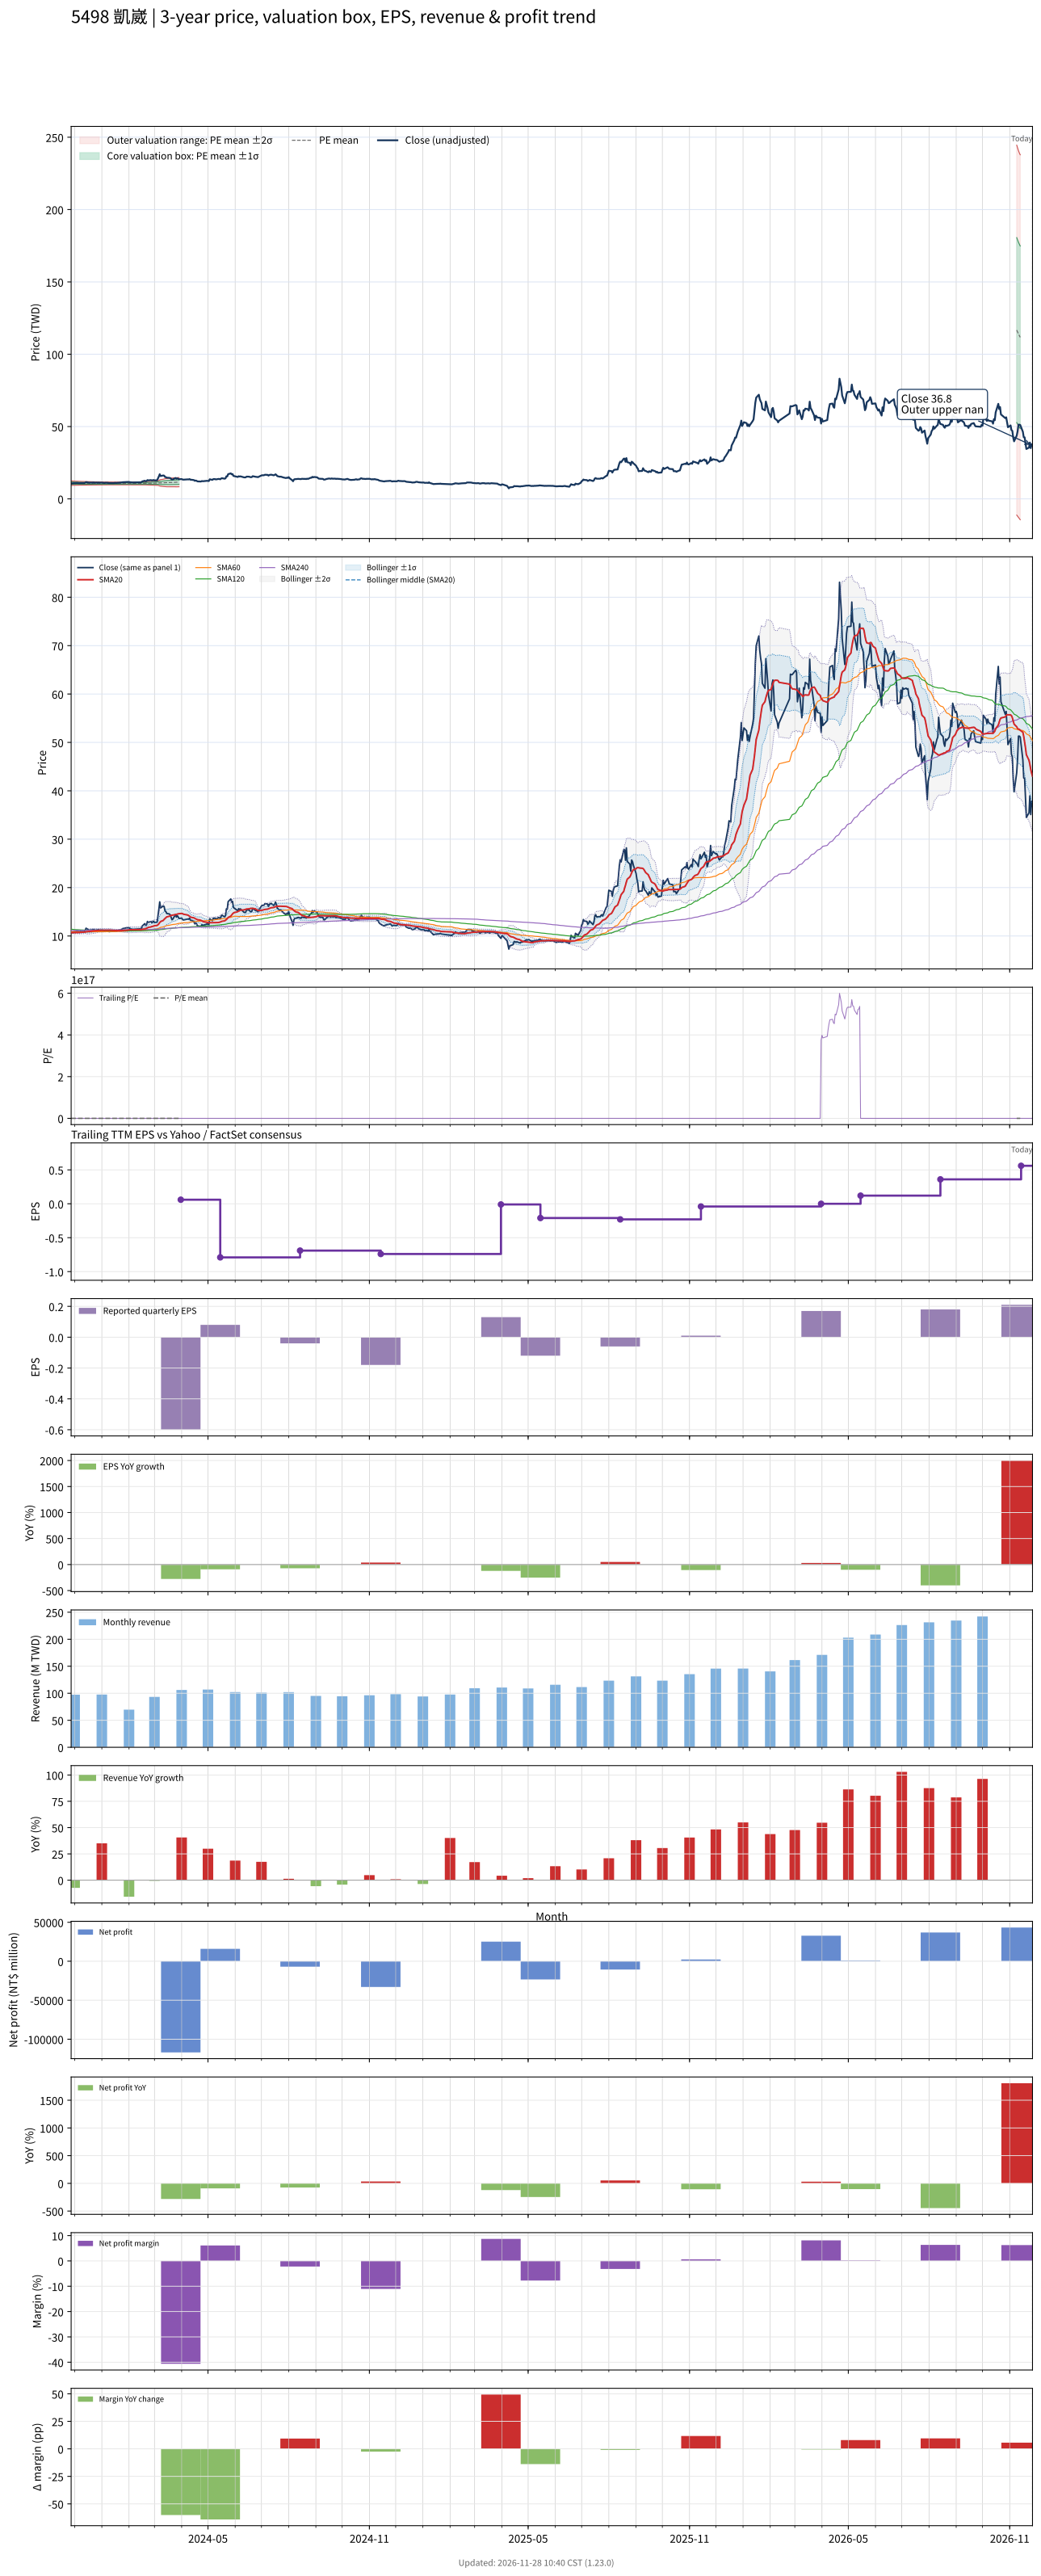

Data behind this chart, as committed beside it:
# chart-version: skill-stock-dynamic-val…
date, close, available_date, period_end, eps, ttm_eps, pe, pe_mean, pe_std, price_m2, price_m1, price_mean, price_p1, price_p2, forward_eps, forward_pe, forward_pe_mean, forward_pe_std, forward_price_m2, forward_price_m1, forward_price_mean, forward_price_p1, forward_price_p2, sma20
2023-11-27, 10.65, 2023-11-14, 2023-09-30, -0.13, 1, 10.65, 10.9, 0.7778, 9.349, 10.13, 10.9, 11.68, 12.46, , , , , , , , , , 10.69
2023-11-28, 10.7, 2023-11-14, 2023-09-30, -0.13, 1, 10.7, 10.89, 0.7585, 9.37, 10.13, 10.89, 11.65, 12.4, , , , , , , , , , 10.69
2023-11-29, 10.75, 2023-11-14, 2023-09-30, -0.13, 1, 10.75, 10.87, 0.7439, 9.384, 10.13, 10.87, 11.62, 12.36, , , , , , , , , , 10.69
2023-11-30, 10.9, 2023-11-14, 2023-09-30, -0.13, 1, 10.9, 10.86, 0.7267, 9.405, 10.13, 10.86, 11.58, 12.31, , , , , , , , , , 10.7
2023-12-01, 10.9, 2023-11-14, 2023-09-30, -0.13, 1, 10.9, 10.84, 0.7079, 9.428, 10.14, 10.84, 11.55, 12.26, , , , , , , , , , 10.7
2023-12-04, 11.05, 2023-11-14, 2023-09-30, -0.13, 1, 11.05, 10.83, 0.6906, 9.45, 10.14, 10.83, 11.52, 12.21, , , , , , , , , , 10.71
2023-12-05, 10.95, 2023-11-14, 2023-09-30, -0.13, 1, 10.95, 10.82, 0.682, 9.458, 10.14, 10.82, 11.5, 12.19, , , , , , , , , , 10.72
2023-12-06, 10.9, 2023-11-14, 2023-09-30, -0.13, 1, 10.9, 10.81, 0.6699, 9.471, 10.14, 10.81, 11.48, 12.15, , , , , , , , , , 10.73
2023-12-07, 10.95, 2023-11-14, 2023-09-30, -0.13, 1, 10.95, 10.8, 0.6576, 9.486, 10.14, 10.8, 11.46, 12.12, , , , , , , , , , 10.74
2023-12-08, 10.95, 2023-11-14, 2023-09-30, -0.13, 1, 10.95, 10.79, 0.6389, 9.51, 10.15, 10.79, 11.43, 12.07, , , , , , , , , , 10.76
2023-12-11, 10.9, 2023-11-14, 2023-09-30, -0.13, 1, 10.9, 10.77, 0.6192, 9.536, 10.16, 10.77, 11.39, 12.01, , , , , , , , , , 10.77
2023-12-12, 10.95, 2023-11-14, 2023-09-30, -0.13, 1, 10.95, 10.76, 0.601, 9.56, 10.16, 10.76, 11.36, 11.96, , , , , , , , , , 10.8
2023-12-13, 11.15, 2023-11-14, 2023-09-30, -0.13, 1, 11.15, 10.75, 0.5851, 9.583, 10.17, 10.75, 11.34, 11.92, , , , , , , , , , 10.83
2023-12-14, 11.6, 2023-11-14, 2023-09-30, -0.13, 1, 11.6, 10.75, 0.5705, 9.605, 10.18, 10.75, 11.32, 11.89, , , , , , , , , , 10.87
2023-12-15, 11.5, 2023-11-14, 2023-09-30, -0.13, 1, 11.5, 10.74, 0.5635, 9.615, 10.18, 10.74, 11.31, 11.87, , , , , , , , , , 10.91
2023-12-18, 11.15, 2023-11-14, 2023-09-30, -0.13, 1, 11.15, 10.74, 0.5567, 9.623, 10.18, 10.74, 11.29, 11.85, , , , , , , , , , 10.94
2023-12-19, 11.25, 2023-11-14, 2023-09-30, -0.13, 1, 11.25, 10.73, 0.5471, 9.637, 10.18, 10.73, 11.28, 11.82, , , , , , , , , , 10.96
2023-12-20, 11.25, 2023-11-14, 2023-09-30, -0.13, 1, 11.25, 10.73, 0.5406, 9.645, 10.19, 10.73, 11.27, 11.81, , , , , , , , , , 10.99
2023-12-21, 11.2, 2023-11-14, 2023-09-30, -0.13, 1, 11.2, 10.72, 0.5292, 9.661, 10.19, 10.72, 11.25, 11.78, , , , , , , , , , 11.02
2023-12-22, 11.35, 2023-11-14, 2023-09-30, -0.13, 1, 11.35, 10.71, 0.5198, 9.675, 10.19, 10.71, 11.23, 11.75, , , , , , , , , , 11.05
2023-12-25, 11.15, 2023-11-14, 2023-09-30, -0.13, 1, 11.15, 10.71, 0.5113, 9.686, 10.2, 10.71, 11.22, 11.73, , , , , , , , , , 11.07
2023-12-26, 11.25, 2023-11-14, 2023-09-30, -0.13, 1, 11.25, 10.7, 0.5033, 9.697, 10.2, 10.7, 11.21, 11.71, , , , , , , , , , 11.1
2023-12-27, 11.2, 2023-11-14, 2023-09-30, -0.13, 1, 11.2, 10.7, 0.4965, 9.707, 10.2, 10.7, 11.2, 11.69, , , , , , , , , , 11.12
2023-12-28, 11.3, 2023-11-14, 2023-09-30, -0.13, 1, 11.3, 10.7, 0.4949, 9.709, 10.2, 10.7, 11.19, 11.69, , , , , , , , , , 11.14
2023-12-29, 11.2, 2023-11-14, 2023-09-30, -0.13, 1, 11.2, 10.7, 0.491, 9.714, 10.2, 10.7, 11.19, 11.68, , , , , , , , , , 11.16
2024-01-02, 11.2, 2023-11-14, 2023-09-30, -0.13, 1, 11.2, 10.69, 0.4884, 9.717, 10.21, 10.69, 11.18, 11.67, , , , , , , , , , 11.17
2024-01-03, 11.1, 2023-11-14, 2023-09-30, -0.13, 1, 11.1, 10.69, 0.488, 9.717, 10.21, 10.69, 11.18, 11.67, , , , , , , , , , 11.18
2024-01-04, 11, 2023-11-14, 2023-09-30, -0.13, 1, 11, 10.69, 0.4866, 9.718, 10.2, 10.69, 11.18, 11.66, , , , , , , , , , 11.18
2024-01-05, 11.15, 2023-11-14, 2023-09-30, -0.13, 1, 11.15, 10.69, 0.4841, 9.721, 10.21, 10.69, 11.17, 11.66, , , , , , , , , , 11.19
2024-01-08, 11.1, 2023-11-14, 2023-09-30, -0.13, 1, 11.1, 10.69, 0.4785, 9.728, 10.21, 10.69, 11.16, 11.64, , , , , , , , , , 11.2
2024-01-09, 10.9, 2023-11-14, 2023-09-30, -0.13, 1, 10.9, 10.68, 0.4766, 9.73, 10.21, 10.68, 11.16, 11.64, , , , , , , , , , 11.2
2024-01-10, 10.9, 2023-11-14, 2023-09-30, -0.13, 1, 10.9, 10.68, 0.475, 9.731, 10.21, 10.68, 11.16, 11.63, , , , , , , , , , 11.2
2024-01-11, 11, 2023-11-14, 2023-09-30, -0.13, 1, 11, 10.68, 0.4708, 9.735, 10.21, 10.68, 11.15, 11.62, , , , , , , , , , 11.19
2024-01-12, 10.95, 2023-11-14, 2023-09-30, -0.13, 1, 10.95, 10.67, 0.468, 9.738, 10.21, 10.67, 11.14, 11.61, , , , , , , , , , 11.15
2024-01-15, 10.95, 2023-11-14, 2023-09-30, -0.13, 1, 10.95, 10.67, 0.4657, 9.74, 10.21, 10.67, 11.14, 11.6, , , , , , , , , , 11.13
2024-01-16, 11.15, 2023-11-14, 2023-09-30, -0.13, 1, 11.15, 10.67, 0.4624, 9.744, 10.21, 10.67, 11.13, 11.59, , , , , , , , , , 11.13
2024-01-17, 11, 2023-11-14, 2023-09-30, -0.13, 1, 11, 10.67, 0.4592, 9.748, 10.21, 10.67, 11.13, 11.58, , , , , , , , , , 11.12
2024-01-18, 11.05, 2023-11-14, 2023-09-30, -0.13, 1, 11.05, 10.66, 0.4519, 9.758, 10.21, 10.66, 11.11, 11.57, , , , , , , , , , 11.11
2024-01-19, 11.15, 2023-11-14, 2023-09-30, -0.13, 1, 11.15, 10.66, 0.4477, 9.763, 10.21, 10.66, 11.11, 11.55, , , , , , , , , , 11.1
2024-01-22, 11.25, 2023-11-14, 2023-09-30, -0.13, 1, 11.25, 10.66, 0.4436, 9.769, 10.21, 10.66, 11.1, 11.54, , , , , , , , , , 11.1
2024-01-23, 11.35, 2023-11-14, 2023-09-30, -0.13, 1, 11.35, 10.65, 0.4408, 9.773, 10.21, 10.65, 11.1, 11.54, , , , , , , , , , 11.11
2024-01-24, 11.4, 2023-11-14, 2023-09-30, -0.13, 1, 11.4, 10.65, 0.4409, 9.773, 10.21, 10.65, 11.1, 11.54, , , , , , , , , , 11.12
2024-01-25, 11.55, 2023-11-14, 2023-09-30, -0.13, 1, 11.55, 10.66, 0.444, 9.768, 10.21, 10.66, 11.1, 11.54, , , , , , , , , , 11.13
2024-01-26, 11.55, 2023-11-14, 2023-09-30, -0.13, 1, 11.55, 10.66, 0.4464, 9.765, 10.21, 10.66, 11.1, 11.55, , , , , , , , , , 11.14
2024-01-29, 11.7, 2023-11-14, 2023-09-30, -0.13, 1, 11.7, 10.66, 0.4527, 9.756, 10.21, 10.66, 11.11, 11.57, , , , , , , , , , 11.17
2024-01-30, 11.7, 2023-11-14, 2023-09-30, -0.13, 1, 11.7, 10.67, 0.4611, 9.744, 10.21, 10.67, 11.13, 11.59, , , , , , , , , , 11.2
2024-01-31, 11.7, 2023-11-14, 2023-09-30, -0.13, 1, 11.7, 10.67, 0.4707, 9.734, 10.2, 10.67, 11.15, 11.62, , , , , , , , , , 11.22
2024-02-01, 11.7, 2023-11-14, 2023-09-30, -0.13, 1, 11.7, 10.68, 0.4799, 9.723, 10.2, 10.68, 11.16, 11.64, , , , , , , , , , 11.26
2024-02-02, 11.55, 2023-11-14, 2023-09-30, -0.13, 1, 11.55, 10.7, 0.4827, 9.73, 10.21, 10.7, 11.18, 11.66, , , , , , , , , , 11.28
2024-02-05, 11.35, 2023-11-14, 2023-09-30, -0.13, 1, 11.35, 10.71, 0.4841, 9.737, 10.22, 10.71, 11.19, 11.67, , , , , , , , , , 11.29
2024-02-15, 11.5, 2023-11-14, 2023-09-30, -0.13, 1, 11.5, 10.72, 0.4867, 9.743, 10.23, 10.72, 11.2, 11.69, , , , , , , , , , 11.32
2024-02-16, 12.05, 2023-11-14, 2023-09-30, -0.13, 1, 12.05, 10.73, 0.4992, 9.734, 10.23, 10.73, 11.23, 11.73, , , , , , , , , , 11.38
2024-02-19, 12.55, 2023-11-14, 2023-09-30, -0.13, 1, 12.55, 10.75, 0.5235, 9.705, 10.23, 10.75, 11.28, 11.8, , , , , , , , , , 11.46
2024-02-20, 12.2, 2023-11-14, 2023-09-30, -0.13, 1, 12.2, 10.76, 0.5399, 9.685, 10.22, 10.76, 11.3, 11.84, , , , , , , , , , 11.52
2024-02-21, 12.35, 2023-11-14, 2023-09-30, -0.13, 1, 12.35, 10.78, 0.5589, 9.659, 10.22, 10.78, 11.34, 11.89, , , , , , , , , , 11.59
2024-02-22, 13, 2023-11-14, 2023-09-30, -0.13, 1, 13, 10.79, 0.5946, 9.606, 10.2, 10.79, 11.39, 11.98, , , , , , , , , , 11.68
2024-02-23, 12.8, 2023-11-14, 2023-09-30, -0.13, 1, 12.8, 10.81, 0.6221, 9.568, 10.19, 10.81, 11.43, 12.06, , , , , , , , , , 11.77
2024-02-26, 13, 2023-11-14, 2023-09-30, -0.13, 1, 13, 10.83, 0.6531, 9.525, 10.18, 10.83, 11.48, 12.14, , , , , , , , , , 11.87
2024-02-27, 12.75, 2023-11-14, 2023-09-30, -0.13, 1, 12.75, 10.85, 0.6753, 9.5, 10.18, 10.85, 11.53, 12.2, , , , , , , , , , 11.95
... 669 more rows
